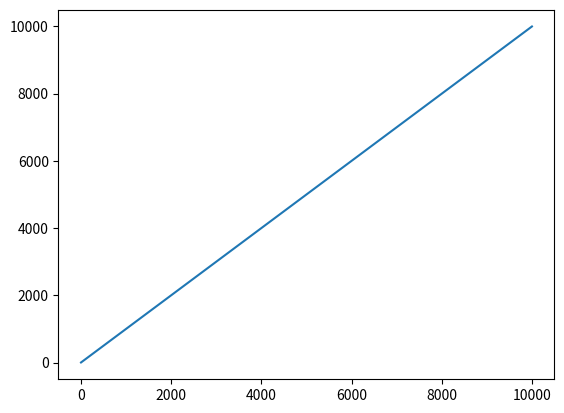

Write Python code to recreate this figure.
import matplotlib.pyplot as plt
import numpy as np

def power_non_recursive(a,n):
    res=1
    count=0
    for i in range(n):
        res=res*a
        count+=1
    return res,count

xpoints = np.array(range(1,10000))
a=1
ypoints = []
count=0
for i in xpoints:
    res,count=power_non_recursive(a,i)
    print("{} ^ {} = {} steps={}".format(a,i,res,count))
    ypoints.append(count)

plt.plot(xpoints, np.array(ypoints))
plt.show()